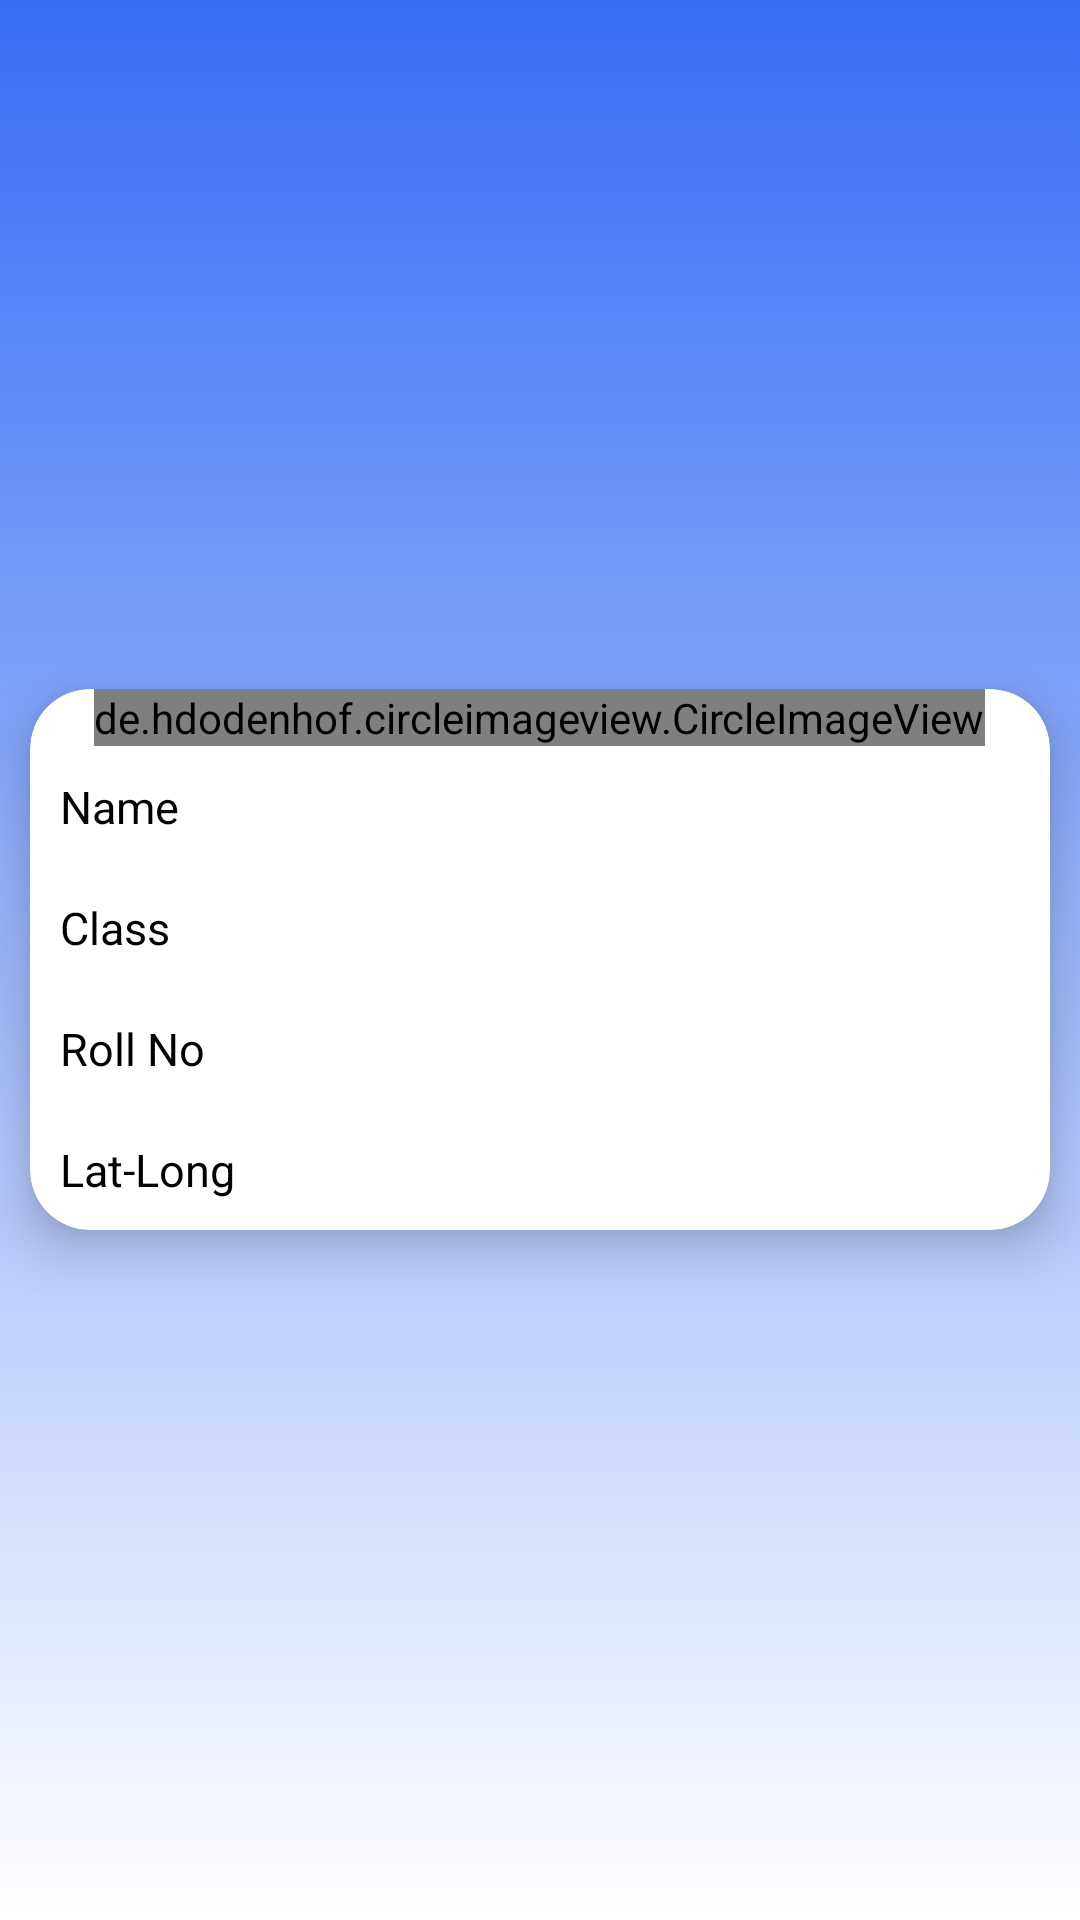

Here is an Android app screen rendered from its layout file. Give the layout XML and the strings, colors and styles it references.
<!-- AndroidManifest.xml: application theme Theme.DemoApp -->
<!-- res/layout/activity_student_detail.xml -->
<?xml version="1.0" encoding="utf-8"?>
<RelativeLayout xmlns:android="http://schemas.android.com/apk/res/android"
    xmlns:app="http://schemas.android.com/apk/res-auto"
    xmlns:tools="http://schemas.android.com/tools"
    android:layout_width="match_parent"
    android:layout_height="match_parent"
    android:background="@drawable/gradient"
    tools:context=".activity.StudentDetailActivity">
    <include
        layout="@layout/toolbar"/>

    <LinearLayout
        android:layout_width="match_parent"
        android:layout_height="match_parent"
        android:gravity="center"
        android:orientation="vertical">

        <androidx.cardview.widget.CardView
            android:layout_width="match_parent"
            android:layout_height="wrap_content"
            android:layout_margin="10dp"
            android:background="@color/white"
            app:cardCornerRadius="20dp"
            app:cardElevation="10dp">

            <LinearLayout
                android:layout_width="match_parent"
                android:layout_height="wrap_content"
                android:orientation="vertical">

                <de.hdodenhof.circleimageview.CircleImageView
                    android:layout_width="wrap_content"
                    android:layout_height="wrap_content"
                    android:layout_gravity="center"
                    android:src="@drawable/ic_launcher_background" />

                <RelativeLayout
                    android:layout_width="match_parent"
                    android:layout_height="wrap_content"
                    android:layout_margin="10dp">

                    <TextView
                        android:layout_width="wrap_content"
                        android:layout_height="wrap_content"
                        android:text="Name"
                        android:textColor="@color/black"
                        android:textSize="15sp" />

                    <TextView
                        android:id="@+id/txtName"
                        android:layout_width="wrap_content"
                        android:layout_height="wrap_content"
                        android:layout_alignParentRight="true"
                        android:textColor="@color/black"
                        android:textSize="15sp" />
                </RelativeLayout>

                <RelativeLayout
                    android:layout_width="match_parent"
                    android:layout_height="wrap_content"
                    android:layout_margin="10dp">

                    <TextView
                        android:layout_width="wrap_content"
                        android:layout_height="wrap_content"
                        android:text="@string/clas_s"
                        android:textColor="@color/black"
                        android:textSize="15sp" />

                    <TextView
                        android:id="@+id/txtClass"
                        android:layout_width="wrap_content"
                        android:layout_height="wrap_content"
                        android:layout_alignParentRight="true"
                        android:textColor="@color/black"
                        android:textSize="15sp" />
                </RelativeLayout>

                <RelativeLayout
                    android:layout_width="match_parent"
                    android:layout_height="wrap_content"
                    android:layout_margin="10dp">

                    <TextView
                        android:layout_width="wrap_content"
                        android:layout_height="wrap_content"
                        android:text="@string/roll_no"
                        android:textColor="@color/black"
                        android:textSize="15sp" />

                    <TextView
                        android:id="@+id/txtRollNumber"
                        android:layout_width="wrap_content"
                        android:layout_height="wrap_content"
                        android:layout_alignParentRight="true"
                        android:textColor="@color/black"
                        android:textSize="15sp" />
                </RelativeLayout>

                <RelativeLayout
                    android:layout_width="match_parent"
                    android:layout_height="wrap_content"
                    android:layout_margin="10dp">

                    <TextView
                        android:layout_width="wrap_content"
                        android:layout_height="wrap_content"
                        android:text="@string/lat_long"
                        android:textColor="@color/black"
                        android:textSize="15sp" />

                    <TextView
                        android:id="@+id/txtLatLong"
                        android:layout_width="wrap_content"
                        android:layout_height="wrap_content"
                        android:layout_alignParentRight="true"
                        android:textColor="@color/black"
                        android:textSize="15sp" />
                </RelativeLayout>
            </LinearLayout>
        </androidx.cardview.widget.CardView>
    </LinearLayout>

</RelativeLayout>
<!-- res/layout/toolbar.xml (included above) -->
<?xml version="1.0" encoding="utf-8"?>
<RelativeLayout xmlns:android="http://schemas.android.com/apk/res/android"
    xmlns:app="http://schemas.android.com/apk/res-auto"
    android:layout_width="match_parent"
    android:layout_height="wrap_content"
    android:background="@color/white"
    android:minHeight="48dp"
    android:visibility="gone">


    <ImageView
        android:id="@+id/imgBack"
        android:layout_width="wrap_content"
        android:layout_height="wrap_content"
        android:layout_centerVertical="true"
        android:layout_margin="5dp"
        android:src="@drawable/back" />

    <TextView
        android:id="@+id/txtScreenName"
        android:layout_width="wrap_content"
        android:layout_height="wrap_content"
        android:layout_centerInParent="true"
        android:layout_centerVertical="true"
        android:text="Screen Name"
        android:textSize="15sp" />

    <ImageView
        android:id="@+id/syncData"
        android:layout_width="wrap_content"
        android:layout_height="wrap_content"
        android:layout_alignParentEnd="true"
        android:layout_margin="5dp"
        app:srcCompat="@drawable/baseline_sync_24" />

</RelativeLayout>
<!-- resources referenced by this layout -->
<resources>
  <color name="black">#FF000000</color>
  <color name="white">#FFFFFFFF</color>
  <!-- drawable gradient (drawable) -->
  <?xml version="1.0" encoding="utf-8"?>
  <selector xmlns:android="http://schemas.android.com/apk/res/android">
      <item>
          <shape>
              <gradient
                  android:angle="60"
                  android:startColor="#376DF6"
                  android:endColor="@color/white"
                  android:type="linear"
  
                  />
          </shape>
      </item>
  
  </selector>
  <string name="clas_s">Class</string>
  <string name="lat_long">Lat-Long</string>
  <string name="roll_no">Roll No</string>
  <style name="Theme.DemoApp" parent="Theme.AppCompat.Light.NoActionBar">
          
          <item name="colorPrimary">@color/purple_500</item>
          <item name="colorPrimaryVariant">@color/purple_700</item>
          <item name="colorOnPrimary">@color/white</item>
          
          <item name="colorSecondary">@color/teal_200</item>
          <item name="colorSecondaryVariant">@color/teal_700</item>
          <item name="colorOnSecondary">@color/black</item>
          
          <item name="android:statusBarColor">?attr/colorPrimaryVariant</item>
          
      </style>
  <color name="purple_500">#FF6200EE</color>
  <color name="purple_700">#FF3700B3</color>
  <color name="teal_200">#FF03DAC5</color>
  <color name="teal_700">#FF018786</color>
</resources>
